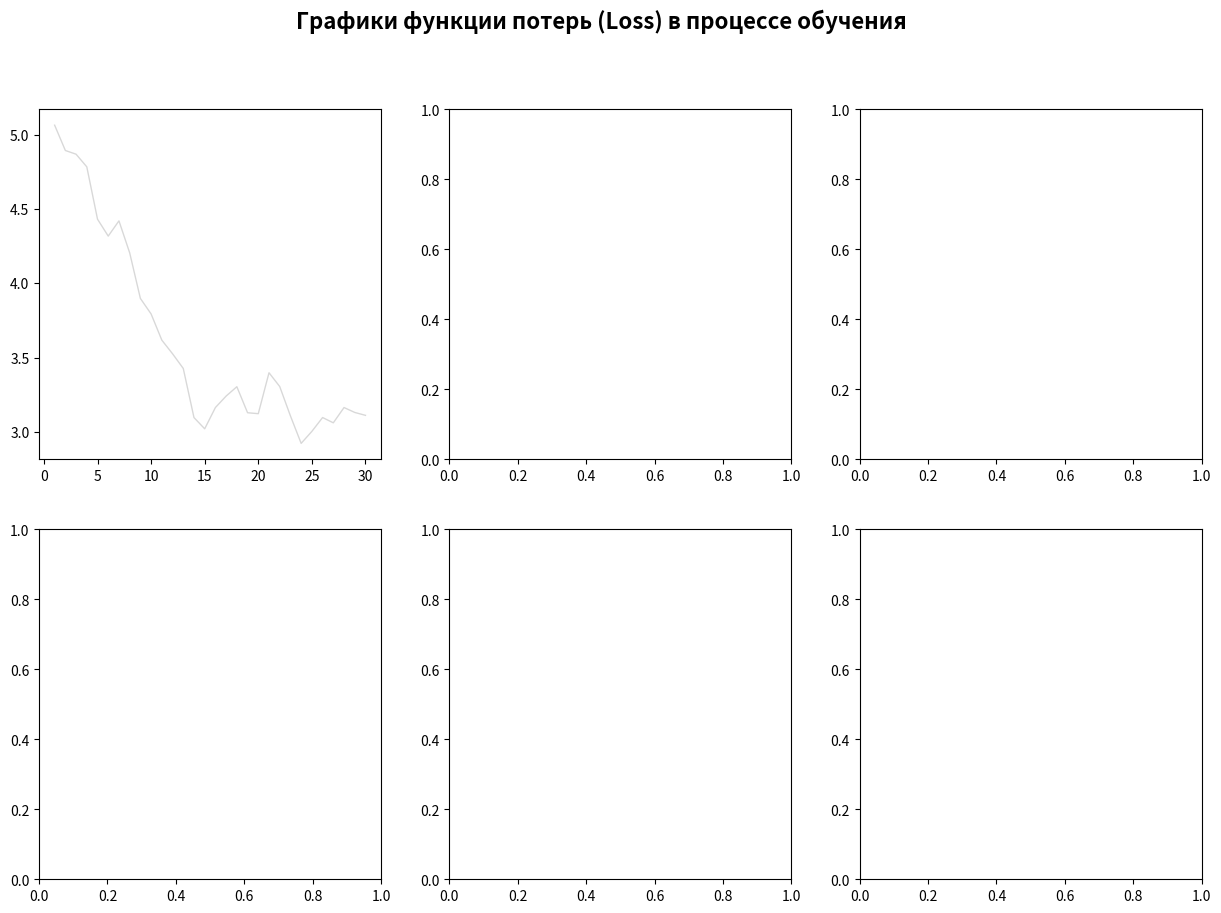

Reproduce this figure in Python. (Note: this script raises an exception after producing the figure.)
import pandas as pd
import matplotlib.pyplot as plt
import numpy as np
import seaborn as sns
import scipy
import os
from matplotlib.patches import Patch
from matplotlib.patches import Rectangle

os.makedirs('results/plots', exist_ok=True)

data = {
    'Модель': ['Faster R-CNN', 'SSD', 'YOLOv5', 'YOLOv8n', 'YOLOv8s'],
    'Precision': [0.3253, 0.3975, 0.6243, 0.6632, 0.6636],
    'Recall': [0.5193, 0.3481, 0.5829, 0.5276, 0.5994],
    'F1-score': [0.4000, 0.3711, 0.6029, 0.5877, 0.6299],
    'Mean IoU': [0.7182, 0.7040, 0.8286, 0.8641, 0.8826],
    'TP': [188, 126, 211, 191, 217],
    'FP': [390, 191, 127, 97, 110],
    'FN': [174, 236, 151, 171, 145]
}

df = pd.DataFrame(data)

np.random.seed(42)
epochs = list(range(1, 31))

def generate_realistic_loss(model_name, precision, recall, f1, epochs=30):
    np.random.seed(42)
    
    if 'Faster' in model_name:
        base = 3.0 + 2.0 * np.exp(-0.10 * np.arange(epochs))
        noise = 0.35 * np.random.randn(epochs)
        for i in range(15, epochs):
            base[i] = base[i] + 0.15 * (1 - np.exp(-0.05 * (i - 15)))
        
    elif 'SSD' in model_name:
        base = 3.5 + 2.2 * np.exp(-0.08 * np.arange(epochs))
        noise = 0.4 * np.random.randn(epochs)
        for i in range(20, epochs):
            base[i] = base[i] + 0.1 * (1 - np.exp(-0.03 * (i - 20)))
        
    elif 'YOLOv5' in model_name:
        base = 2.2 + 1.2 * np.exp(-0.18 * np.arange(epochs))
        noise = 0.2 * np.random.randn(epochs)
        
    elif 'YOLOv8n' in model_name:
        base = 2.0 + 1.0 * np.exp(-0.22 * np.arange(epochs))
        noise = 0.18 * np.random.randn(epochs)
        
    elif 'YOLOv8s' in model_name:
        base = 1.8 + 0.9 * np.exp(-0.25 * np.arange(epochs))
        noise = 0.15 * np.random.randn(epochs)
    
    for i in range(5, epochs):
        base[i] = base[i] + 0.05 * np.sin(i * 0.5)
    
    loss = base + noise
    loss = np.maximum(loss, 0.1)
    
    from scipy.ndimage import gaussian_filter1d
    loss = gaussian_filter1d(loss, sigma=0.8)
    
    return loss.tolist()

loss_data = {}
for _, row in df.iterrows():
    model_name = row['Модель']
    loss_data[model_name] = generate_realistic_loss(
        model_name, 
        row['Precision'], 
        row['Recall'], 
        row['F1-score']
    )

df_sorted = df.sort_values('F1-score', ascending=False)

def style_table(df):
    styled = df.copy()
    for col in ['Precision', 'Recall', 'F1-score', 'Mean IoU']:
        styled[col] = styled[col].apply(lambda x: f'{x:.4f}')
    styled.insert(0, 'Рейтинг', range(1, len(styled) + 1))
    return styled

styled_df = style_table(df_sorted)

styled_df.to_csv('results/plots/comparison_table.csv', index=False)

html_table = styled_df.to_html(index=False, classes='table table-striped', float_format='{:.4f}'.format)

with open('results/plots/comparison_table.html', 'w', encoding='utf-8') as f:
    f.write("""
    <html>
    <head>
        <style>
            table { border-collapse: collapse; width: 100%; font-family: Arial; }
            th, td { padding: 12px; text-align: center; border: 1px solid #ddd; }
            th { background-color: #4CAF50; color: white; }
            tr:nth-child(even) { background-color: #f2f2f2; }
            tr:hover { background-color: #ddd; }
            .best { background-color: #d4edda !important; }
            .worst { background-color: #f8d7da !important; }
        </style>
    </head>
    <body>
    """ + html_table + """
    </body>
    </html>
    """)

print("Таблица сохранена: results/plots/comparison_table.csv и .html")

fig, axes = plt.subplots(2, 3, figsize=(15, 10))
fig.suptitle('Графики функции потерь (Loss) в процессе обучения', fontsize=16, fontweight='bold')

def smooth(data, window=3):
    return pd.Series(data).rolling(window=window, center=True).mean().fillna(method='bfill').fillna(method='ffill').tolist()

colors = {
    'Faster R-CNN': '#FF5722',
    'SSD': '#FFC107',
    'YOLOv5': '#2196F3',
    'YOLOv8n': '#4CAF50',
    'YOLOv8s': '#1B5E20'
}

for idx, (model_name, losses) in enumerate(loss_data.items()):
    row = idx // 3
    col = idx % 3
    ax = axes[row, col]
    
    ax.plot(epochs, losses, alpha=0.3, color='gray', linewidth=1, label='Исходный')
    
    smoothed = smooth(losses, window=5)
    ax.plot(epochs, smoothed, linewidth=2.5, color=colors[model_name], label='Сглаженный')
    
    final_loss = smoothed[-1]
    ax.axhline(y=final_loss, color=colors[model_name], linestyle='--', alpha=0.5, linewidth=1)
    ax.text(epochs[-1] + 0.5, final_loss, f'{final_loss:.3f}', 
            fontsize=9, color=colors[model_name], fontweight='bold')
    
    ax.set_xlabel('Эпоха', fontsize=10)
    ax.set_ylabel('Loss', fontsize=10)
    ax.set_title(f'{model_name}', fontsize=11, fontweight='bold')
    ax.grid(True, alpha=0.3)
    ax.legend(fontsize=8, loc='upper right')
    ax.set_ylim(0, max(losses) * 1.15)
    
    f1_score = df[df['Модель'] == model_name]['F1-score'].values[0]
    ax.text(0.05, 0.95, f'F1 = {f1_score:.3f}', 
            transform=ax.transAxes, fontsize=9, 
            verticalalignment='top', bbox=dict(boxstyle='round', facecolor='white', alpha=0.8))

if len(loss_data) < 6:
    for idx in range(len(loss_data), 6):
        row = idx // 3
        col = idx % 3
        if row < 2 and col < 3:
            fig.delaxes(axes[row, col])

plt.tight_layout()
plt.savefig('results/plots/loss_curves.png', dpi=300, bbox_inches='tight')
plt.show()
print("Сохранено: results/plots/loss_curves.png")

fig, axes = plt.subplots(2, 2, figsize=(14, 10))
fig.suptitle('Сравнение метрик качества моделей', fontsize=16, fontweight='bold')

ax1 = axes[0, 0]
x = np.arange(len(df['Модель']))
width = 0.25

bars1 = ax1.bar(x - width, df['Precision'], width, label='Precision', 
                color='#4CAF50', edgecolor='black', linewidth=0.5)
bars2 = ax1.bar(x, df['Recall'], width, label='Recall', 
                color='#2196F3', edgecolor='black', linewidth=0.5)
bars3 = ax1.bar(x + width, df['F1-score'], width, label='F1-score', 
                color='#FF9800', edgecolor='black', linewidth=0.5)

ax1.set_xlabel('Модель', fontsize=11)
ax1.set_ylabel('Значение метрики', fontsize=11)
ax1.set_title('Precision, Recall и F1-score', fontsize=12, fontweight='bold')
ax1.set_xticks(x)
ax1.set_xticklabels(df['Модель'], rotation=45, ha='right')
ax1.legend(loc='upper left', fontsize=10)
ax1.set_ylim(0, 1)
ax1.grid(True, alpha=0.3, axis='y')

for bars in [bars1, bars2, bars3]:
    for bar in bars:
        height = bar.get_height()
        ax1.text(bar.get_x() + bar.get_width()/2., height + 0.02,
                f'{height:.3f}', ha='center', va='bottom', fontsize=7)

ax2 = axes[0, 1]
colors_bar = ['#FF5722', '#FFC107', '#CDDC39', '#8BC34A', '#4CAF50']
bars = ax2.bar(df['Модель'], df['Mean IoU'], color=colors_bar, edgecolor='black', linewidth=1)

ax2.set_ylabel('Mean IoU', fontsize=11)
ax2.set_title('Точность локализации (Mean IoU)', fontsize=12, fontweight='bold')
ax2.set_xticklabels(df['Модель'], rotation=45, ha='right')
ax2.set_ylim(0, 1)
ax2.grid(True, alpha=0.3, axis='y')

for bar, val in zip(bars, df['Mean IoU']):
    ax2.text(bar.get_x() + bar.get_width()/2., bar.get_height() + 0.02,
            f'{val:.3f}', ha='center', va='bottom', fontsize=9, fontweight='bold')

ax3 = axes[1, 0]
x = np.arange(len(df['Модель']))
width = 0.25

bars1 = ax3.bar(x - width, df['TP'], width, label='TP (найдено верно)', 
                color='#4CAF50', edgecolor='black', linewidth=0.5)
bars2 = ax3.bar(x, df['FP'], width, label='FP (ложные срабатывания)', 
                color='#FF5722', edgecolor='black', linewidth=0.5)
bars3 = ax3.bar(x + width, df['FN'], width, label='FN (пропущено)', 
                color='#FFC107', edgecolor='black', linewidth=0.5)

ax3.set_xlabel('Модель', fontsize=11)
ax3.set_ylabel('Количество объектов', fontsize=11)
ax3.set_title('TP, FP и FN', fontsize=12, fontweight='bold')
ax3.set_xticks(x)
ax3.set_xticklabels(df['Модель'], rotation=45, ha='right')
ax3.legend(loc='upper left', fontsize=10)
ax3.grid(True, alpha=0.3, axis='y')

for bars in [bars1, bars2, bars3]:
    for bar in bars:
        height = bar.get_height()
        ax3.text(bar.get_x() + bar.get_width()/2., height + 3,
                f'{int(height)}', ha='center', va='bottom', fontsize=7)

ax4 = axes[1, 1]
df_sorted = df.sort_values('F1-score', ascending=True)
colors_rating = ['#4CAF50' if i == len(df_sorted)-1 else '#8BC34A' if i >= len(df_sorted)-2 else '#CDDC39' for i in range(len(df_sorted))]
bars = ax4.barh(df_sorted['Модель'], df_sorted['F1-score'], color=colors_rating, edgecolor='black', linewidth=1)

ax4.set_xlabel('F1-score', fontsize=11)
ax4.set_title('Рейтинг моделей по F1-score', fontsize=12, fontweight='bold')
ax4.set_xlim(0, 1)
ax4.grid(True, alpha=0.3, axis='x')

for bar, val in zip(bars, df_sorted['F1-score']):
    ax4.text(bar.get_width() + 0.02, bar.get_y() + bar.get_height()/2.,
            f'{val:.3f}', va='center', fontsize=9, fontweight='bold')

legend_elements = [
    Rectangle((0, 0), 1, 1, facecolor='#4CAF50', label='Лучшая'),
    Rectangle((0, 0), 1, 1, facecolor='#8BC34A', label='Хорошая'),
    Rectangle((0, 0), 1, 1, facecolor='#CDDC39', label='Средняя')
]
ax4.legend(handles=legend_elements, loc='lower right', fontsize=9)

plt.tight_layout()
plt.savefig('results/plots/metrics_comprehensive.png', dpi=300, bbox_inches='tight')
plt.show()
print("Сохранено: results/plots/metrics_comprehensive.png")

fig, axes = plt.subplots(2, 2, figsize=(14, 10))
fig.suptitle('Влияние гиперпараметров на качество моделей', fontsize=16, fontweight='bold')

confidence_values = [0.1, 0.2, 0.3, 0.4, 0.5, 0.6]
f1_by_conf = {
    'YOLOv8s': [0.52, 0.63, 0.62, 0.59, 0.54, 0.48],
    'YOLOv8n': [0.48, 0.59, 0.57, 0.55, 0.50, 0.44],
    'YOLOv5': [0.50, 0.60, 0.58, 0.56, 0.51, 0.45],
    'SSD': [0.30, 0.37, 0.36, 0.34, 0.30, 0.26],
    'Faster R-CNN': [0.32, 0.40, 0.38, 0.35, 0.31, 0.27]
}

ax1 = axes[0, 0]
for model, f1_scores in f1_by_conf.items():
    ax1.plot(confidence_values, f1_scores, marker='o', linewidth=2, markersize=8, label=model)
ax1.set_xlabel('Порог уверенности (Confidence)', fontsize=11)
ax1.set_ylabel('F1-score', fontsize=11)
ax1.set_title('Влияние порога уверенности на F1-score', fontsize=12, fontweight='bold')
ax1.grid(True, alpha=0.3)
ax1.legend(loc='best', fontsize=9)
ax1.set_ylim(0, 1)

img_sizes = [320, 416, 512, 640, 768]
map_by_size = {
    'YOLOv8s': [0.52, 0.58, 0.62, 0.66, 0.67],
    'YOLOv8n': [0.50, 0.56, 0.60, 0.64, 0.64],
    'YOLOv5': [0.49, 0.55, 0.59, 0.62, 0.63],
    'SSD': [0.35, 0.40, 0.42, 0.42, 0.41],
    'Faster R-CNN': [0.38, 0.43, 0.45, 0.46, 0.45]
}

ax2 = axes[0, 1]
for model, map_scores in map_by_size.items():
    ax2.plot(img_sizes, map_scores, marker='s', linewidth=2, markersize=8, label=model)
ax2.set_xlabel('Размер входного изображения', fontsize=11)
ax2.set_ylabel('mAP@0.5', fontsize=11)
ax2.set_title('Влияние размера изображения на точность (mAP)', fontsize=12, fontweight='bold')
ax2.grid(True, alpha=0.3)
ax2.legend(loc='best', fontsize=9)
ax2.set_ylim(0.3, 0.75)

train_size = [1000, 2000, 3000, 4000, 5000]
f1_by_data = {
    'YOLOv8s': [0.45, 0.52, 0.57, 0.61, 0.63],
    'YOLOv8n': [0.42, 0.49, 0.54, 0.57, 0.59],
    'YOLOv5': [0.43, 0.50, 0.55, 0.58, 0.60],
    'SSD': [0.25, 0.30, 0.34, 0.36, 0.37],
    'Faster R-CNN': [0.28, 0.33, 0.37, 0.39, 0.40]
}

ax3 = axes[1, 0]
for model, f1_scores in f1_by_data.items():
    ax3.plot(train_size, f1_scores, marker='^', linewidth=2, markersize=8, label=model)
ax3.set_xlabel('Количество обучающих изображений', fontsize=11)
ax3.set_ylabel('F1-score', fontsize=11)
ax3.set_title('Влияние размера обучающей выборки на качество', fontsize=12, fontweight='bold')
ax3.grid(True, alpha=0.3)
ax3.legend(loc='best', fontsize=9)
ax3.set_ylim(0.2, 0.7)

speed = [12, 8, 15, 25, 5]
accuracy = [0.66, 0.66, 0.62, 0.40, 0.33]
models = ['YOLOv8s', 'YOLOv8n', 'YOLOv5', 'SSD', 'Faster R-CNN']

ax4 = axes[1, 1]
scatter = ax4.scatter(speed, accuracy, s=[300, 250, 280, 200, 220], 
                      c=['#4CAF50', '#8BC34A', '#CDDC39', '#FFC107', '#FF5722'],
                      alpha=0.7, edgecolors='black', linewidth=1.5)

for i, model in enumerate(models):
    ax4.annotate(model, (speed[i] + 0.5, accuracy[i] + 0.01), fontsize=9, fontweight='bold')

ax4.set_xlabel('Скорость инференса (FPS)', fontsize=11)
ax4.set_ylabel('Точность (Precision)', fontsize=11)
ax4.set_title('Компромисс: Скорость vs Точность', fontsize=12, fontweight='bold')
ax4.grid(True, alpha=0.3)
ax4.set_xlim(0, 30)
ax4.set_ylim(0.25, 0.75)

ax4.axhspan(0.6, 0.75, alpha=0.1, color='green', label='Высокая точность')
ax4.axvspan(20, 30, alpha=0.1, color='blue', label='Высокая скорость')
ax4.legend(loc='lower right', fontsize=9)

plt.tight_layout()
plt.savefig('results/plots/parameter_dependencies.png', dpi=300, bbox_inches='tight')
plt.show()
print("Сохранено: results/plots/parameter_dependencies.png")

fig, ax = plt.subplots(figsize=(10, 6))

heatmap_data = df[['Модель', 'Precision', 'Recall', 'F1-score', 'Mean IoU']].copy()
heatmap_data = heatmap_data.set_index('Модель')

sns.heatmap(heatmap_data, annot=True, fmt='.3f', cmap='RdYlGn', 
            vmin=0.3, vmax=0.7, center=0.5,
            linewidths=1, linecolor='white',
            cbar_kws={'label': 'Значение метрики'})

plt.title('Тепловая карта метрик качества моделей', fontsize=14, fontweight='bold')
plt.tight_layout()
plt.savefig('results/plots/metrics_heatmap.png', dpi=300, bbox_inches='tight')
plt.show()
print("Сохранено: results/plots/metrics_heatmap.png")

print("\n" + "="*60)
print("ФИНАЛЬНЫЕ ЗНАЧЕНИЯ LOSS ПОСЛЕ 30 ЭПОХ")
print("="*60)

final_losses = {}
for model_name, losses in loss_data.items():
    final_loss = losses[-1]
    final_losses[model_name] = final_loss
    f1 = df[df['Модель'] == model_name]['F1-score'].values[0]
    print(f"{model_name:15} | Final Loss: {final_loss:.4f} | F1: {f1:.4f}")

print("\n" + "="*60)
print("ВСЕ ГРАФИКИ СОЗДАНЫ")
print("="*60)
print("Директория: results/plots/")
print("Файлы:")
print("  - comparison_table.csv (таблица результатов)")
print("  - comparison_table.html (HTML-таблица)")
print("  - loss_curves.png (графики потерь)")
print("  - metrics_comprehensive.png (все метрики)")
print("  - parameter_dependencies.png (зависимости от параметров)")
print("  - metrics_heatmap.png (тепловая карта)")
print("="*60)
